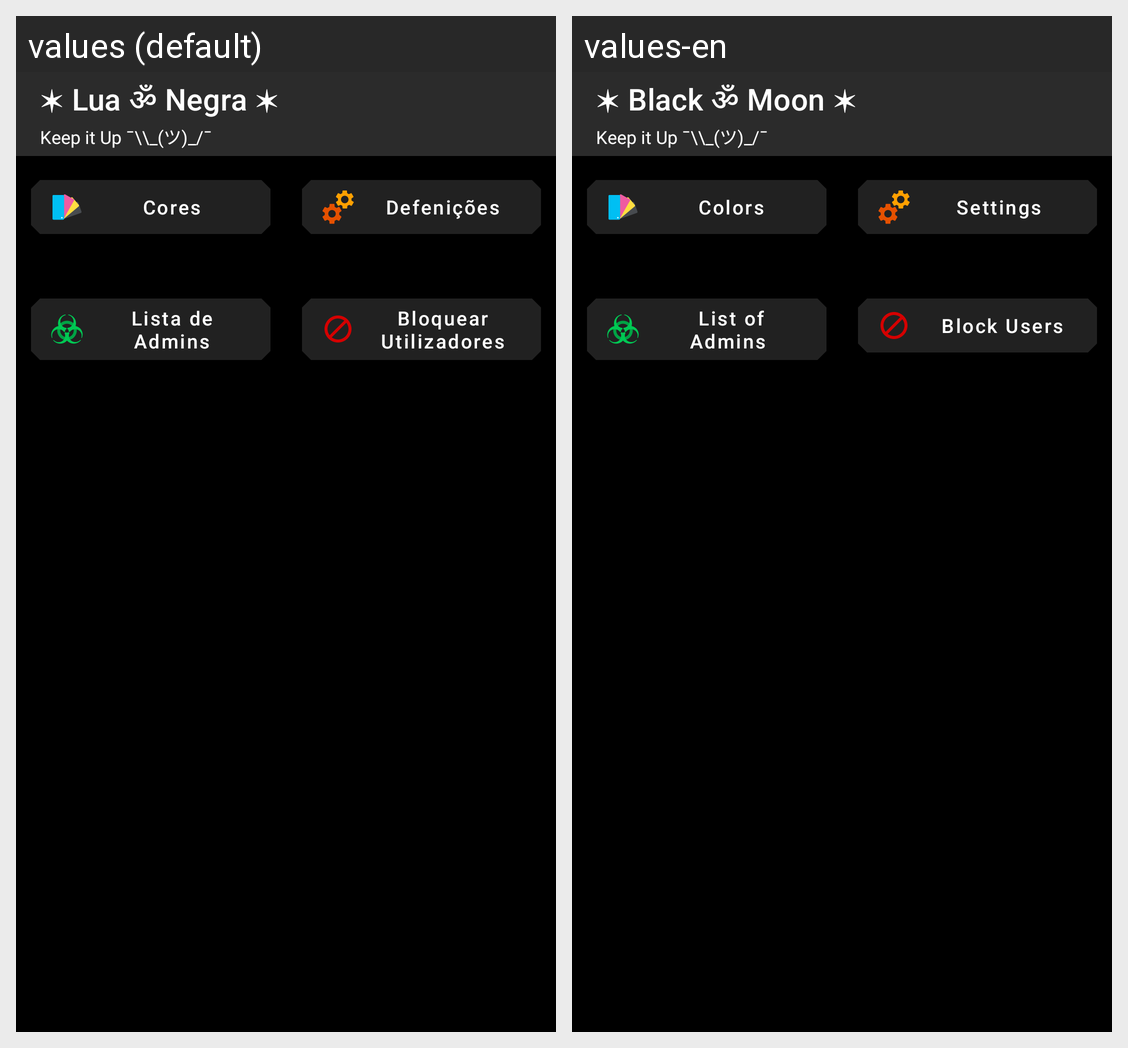

This grid shows one Android layout under two languages. Give, for every string resource on the screen, its name, the default text and each shown locale's text.
Android screen res/layout/activity_defenicoes_sala_publica.xml rendered under 2 locales, left to right: values (default), values-en. Device: Nexus 5 (rendered at 1080×1920; each locale shown at half size, 540×960, under a caption strip naming it); theme AppTheme.
Strings drawn on this screen, with the default value and each locale's value (text and hints the layout hard-codes, and strings that could not be matched under every locale, appear in the picture but are not listed):

cores
  values: Cores
  values-en:  Colors

bloquear_utilizadores
  values: Bloquear Utilizadores
  values-en:  Block Users

lista_de_admins
  values: Lista de Admins
  values-en:  List of Admins

defeni_es
  values: Defenições
  values-en: Settings

app_name
  values: ✶ Lua ॐ Negra ✶
  values-en: ✶ Black ॐ Moon ✶
